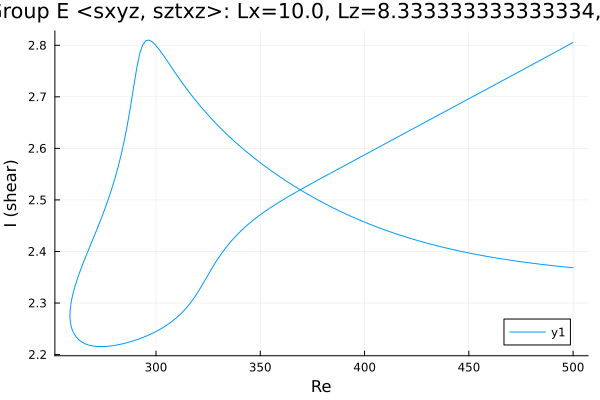

The file beside this chart, header and first rows:
Re, shear
500.0, 2.368
499.2, 2.369
497.8, 2.369
496.3, 2.37
494.9, 2.37
493.5, 2.371
492.1, 2.372
490.7, 2.372
489.3, 2.373
487.9, 2.374
486.4, 2.374
485, 2.375
483.6, 2.376
482.2, 2.376
480.8, 2.377
479.4, 2.378
478.3, 2.378
476.9, 2.379
475.5, 2.38
474.1, 2.381
472.6, 2.381
471.2, 2.382
469.8, 2.383
468.4, 2.384
467, 2.385
465.6, 2.386
464.2, 2.387
462.7, 2.388
461.3, 2.389
459.9, 2.39
458.5, 2.391
457.1, 2.392
455.7, 2.393
454.3, 2.394
452.8, 2.395
451.4, 2.396
450, 2.397
448.6, 2.398
447.2, 2.399
445.8, 2.401
444.4, 2.402
442.9, 2.403
441.5, 2.404
440.1, 2.406
438.7, 2.407
437.3, 2.409
435.9, 2.41
434.5, 2.411
433, 2.413
431.6, 2.414
430.2, 2.416
428.8, 2.417
427.4, 2.419
426, 2.421
424.6, 2.422
423.1, 2.424
421.7, 2.426
420.3, 2.427
418.9, 2.429
417.5, 2.431
... 357 more rows
